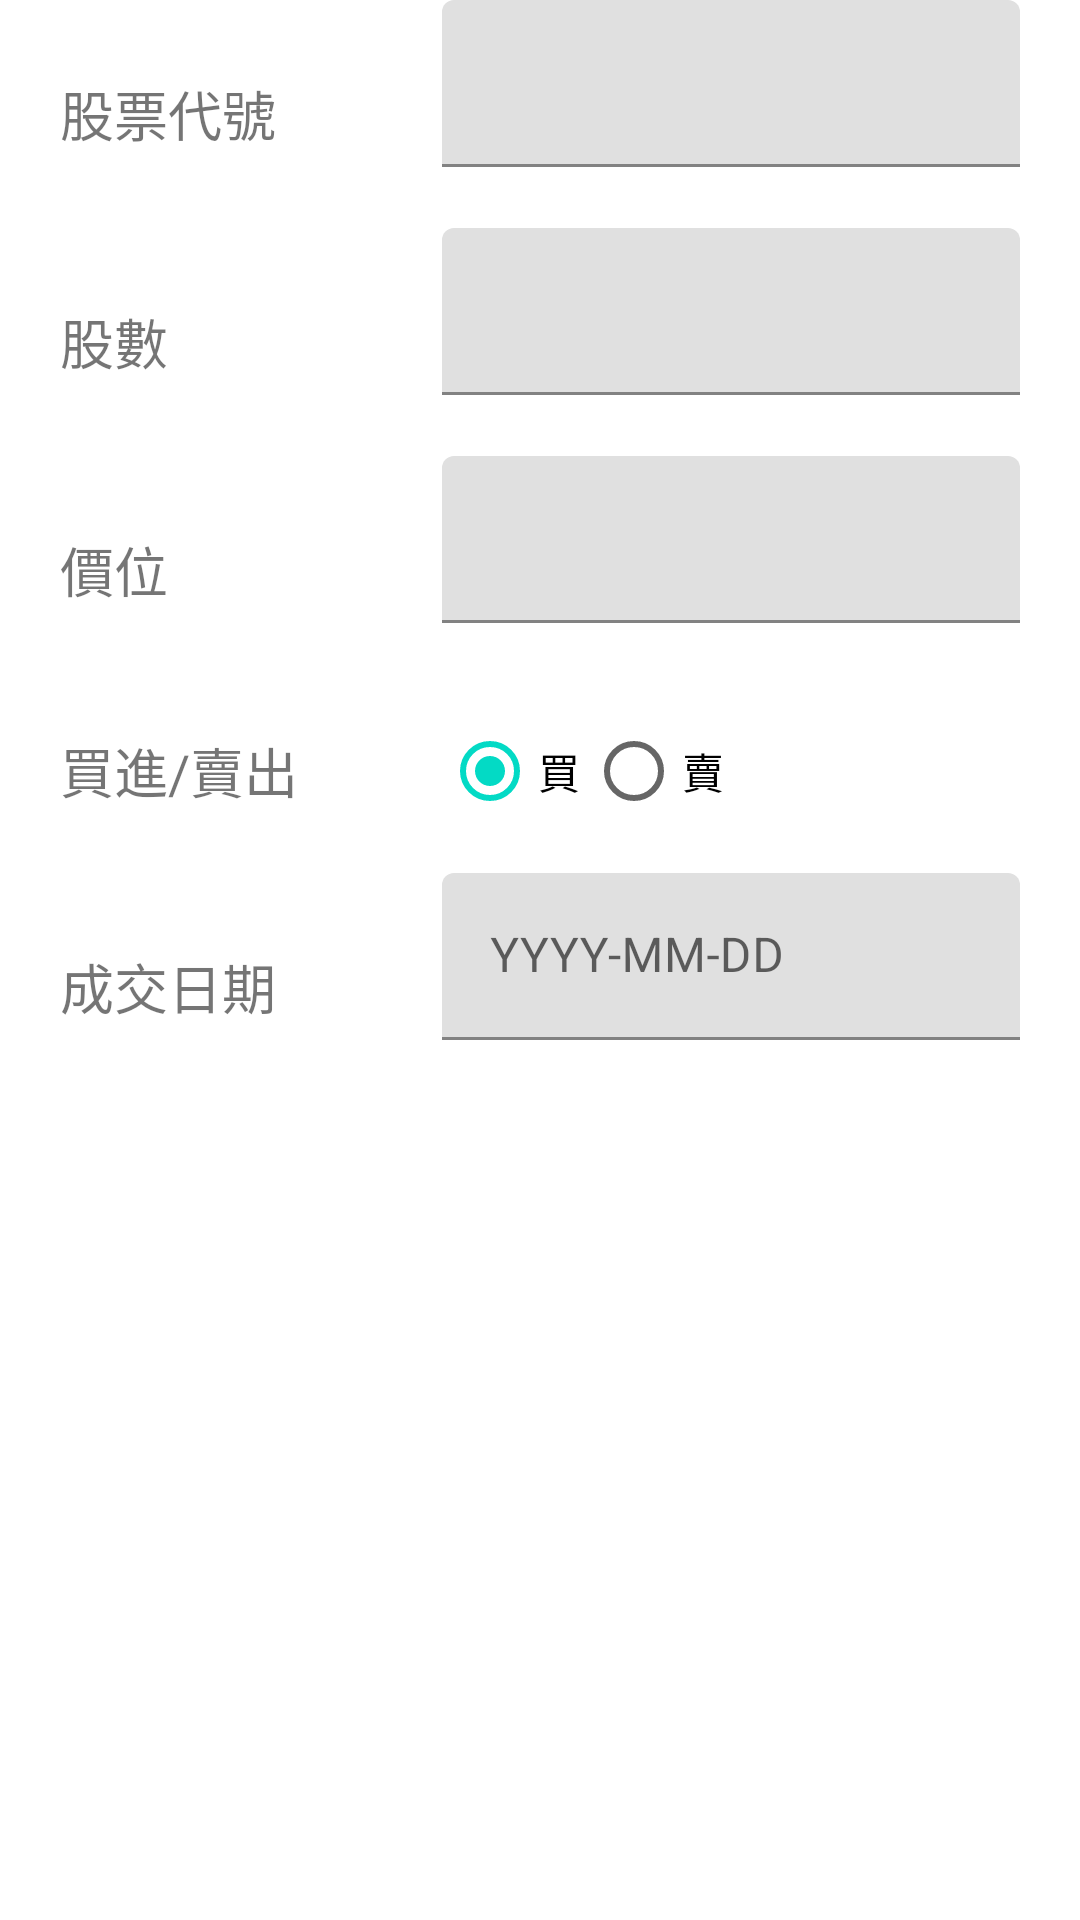

The Android layout XML behind this screen, and the referenced resources:
<!-- AndroidManifest.xml: application theme Theme.MyNewsApp -->
<!-- res/layout/fragment_add_history.xml -->
<?xml version="1.0" encoding="utf-8"?>
<androidx.appcompat.widget.LinearLayoutCompat xmlns:android="http://schemas.android.com/apk/res/android"
    xmlns:app="http://schemas.android.com/apk/res-auto"
    xmlns:tools="http://schemas.android.com/tools"
    android:layout_width="match_parent"
    android:layout_height="match_parent"
    android:orientation="vertical"
    android:paddingHorizontal="20dp"
    tools:context=".ui.detail.AddHistoryFragment">

    <TableLayout
        android:layout_width="match_parent"
        android:layout_height="wrap_content">

        <TableRow
            android:layout_width="match_parent"
            android:layout_height="0dp"
            android:layout_marginVertical="0dp"
            android:layout_weight="1"
            android:paddingVertical="0dp">

            <TextView
                android:id="@+id/stockNoLabel"
                android:layout_height="match_parent"
                android:layout_weight="1"
                android:gravity="center_vertical"
                android:text="股票代號"
                android:textSize="18sp" />


            <com.google.android.material.textfield.TextInputLayout
                android:id="@+id/stockNo"
                android:layout_height="match_parent"
                android:layout_weight="2"
                android:hint=""
                app:errorEnabled="true">

                <com.google.android.material.textfield.TextInputEditText
                    android:layout_width="match_parent"
                    android:layout_height="wrap_content"
                    android:inputType="number" />

            </com.google.android.material.textfield.TextInputLayout>
        </TableRow>

        <TableRow
            android:layout_width="match_parent"
            android:layout_height="0dp"
            android:layout_marginVertical="0dp"
            android:layout_weight="1"
            android:paddingVertical="0dp">

            <TextView
                android:id="@+id/amountLabel"
                android:layout_width="wrap_content"
                android:layout_height="match_parent"
                android:layout_weight="1"
                android:gravity="center_vertical"
                android:text="股數"
                android:textSize="18sp" />


            <com.google.android.material.textfield.TextInputLayout
                android:id="@+id/amount"
                android:layout_height="match_parent"
                android:layout_weight="2"
                android:hint=""
                app:errorEnabled="true">

                <com.google.android.material.textfield.TextInputEditText
                    android:layout_width="match_parent"
                    android:layout_height="wrap_content"
                    android:inputType="number" />

            </com.google.android.material.textfield.TextInputLayout>
        </TableRow>

        <TableRow
            android:layout_width="match_parent"
            android:layout_height="0dp"
            android:layout_marginVertical="0dp"
            android:layout_weight="1"
            android:paddingVertical="0dp">

            <TextView
                android:id="@+id/priceLabel"
                android:layout_width="wrap_content"
                android:layout_height="match_parent"
                android:layout_weight="1"
                android:gravity="center_vertical"
                android:text="價位"
                android:textSize="18sp" />

            <com.google.android.material.textfield.TextInputLayout
                android:id="@+id/price"
                android:layout_height="match_parent"
                android:layout_weight="2"
                android:hint=""
                app:errorEnabled="true">

                <com.google.android.material.textfield.TextInputEditText
                    android:layout_width="match_parent"
                    android:layout_height="wrap_content"
                    android:inputType="numberDecimal" />

            </com.google.android.material.textfield.TextInputLayout>
        </TableRow>

        <TableRow
            android:layout_width="match_parent"
            android:layout_height="20dp"
            android:gravity="center"
            android:paddingVertical="5dp">

            <TextView
                android:layout_width="wrap_content"
                android:layout_height="match_parent"
                android:layout_weight="1"
                android:gravity="center_vertical"
                android:text="買進/賣出"
                android:textSize="18sp" />


            <RadioGroup
                android:id="@+id/radioButtonGroup"
                android:layout_width="match_parent"
                android:layout_height="wrap_content"
                android:layout_weight="2"
                android:checkedButton="@id/radioButtonBuy"
                android:orientation="horizontal">

                <RadioButton
                    android:id="@+id/radioButtonBuy"
                    android:layout_width="wrap_content"
                    android:layout_height="wrap_content"
                    android:text="買" />

                <RadioButton
                    android:id="@+id/radioButtonSell"
                    android:layout_width="wrap_content"
                    android:layout_height="wrap_content"
                    android:text="賣" />
            </RadioGroup>

        </TableRow>

        <TableRow
            android:layout_width="match_parent"
            android:layout_height="20dp"
            android:gravity="center"
            android:paddingVertical="5dp">

            <TextView
                android:layout_width="wrap_content"
                android:layout_height="match_parent"
                android:layout_weight="1"
                android:gravity="center_vertical"
                android:text="成交日期"
                android:textSize="18sp" />

            <com.google.android.material.textfield.TextInputLayout
                android:id="@+id/date"
                android:layout_height="match_parent"
                android:layout_weight="2"
                android:hint="YYYY-MM-DD"
                app:errorEnabled="true">

                <com.google.android.material.textfield.TextInputEditText
                    android:id="@+id/date_edit"
                    android:layout_width="match_parent"
                    android:layout_height="wrap_content"
                    android:focusable="false"
                    android:inputType="none" />

            </com.google.android.material.textfield.TextInputLayout>

        </TableRow>
    </TableLayout>

</androidx.appcompat.widget.LinearLayoutCompat>
<!-- resources referenced by this layout -->
<resources>
  <style name="Theme.MyNewsApp" parent="Theme.MaterialComponents.Light.NoActionBar">
          
          <item name="colorPrimary">@color/white</item>
          <item name="colorPrimaryVariant">@color/purple_700</item>
          <item name="colorOnPrimary">@color/black</item>
          <item name="floatingActionButtonStyle">@style/myFloatingActionButtonStyle</item>
          
          <item name="colorSecondary">@color/teal_200</item>
          <item name="colorSecondaryVariant">@color/teal_700</item>
          <item name="colorOnSecondary">@color/black</item>
          
          <item name="android:statusBarColor" tools:targetApi="l">?attr/colorPrimaryVariant</item>
          
          <item name="android:textColorPrimary">@color/black</item>
          <item name="android:dialogTheme">@style/CustomDialog</item>
      </style>
  <color name="white">#FFFFFFFF</color>
  <color name="purple_700">#FF3700B3</color>
  <color name="black">#FF000000</color>
  <style name="myFloatingActionButtonStyle" parent="Widget.MaterialComponents.FloatingActionButton">
          <item name="backgroundTint">#c6c6c6</item>
  
      </style>
  <color name="teal_200">#FF03DAC5</color>
  <color name="teal_700">#FF018786</color>
  <style name="CustomDialog" parent="@style/Theme.AppCompat.Light.Dialog">
          <item name="android:windowNoTitle">false</item>
      </style>
</resources>
